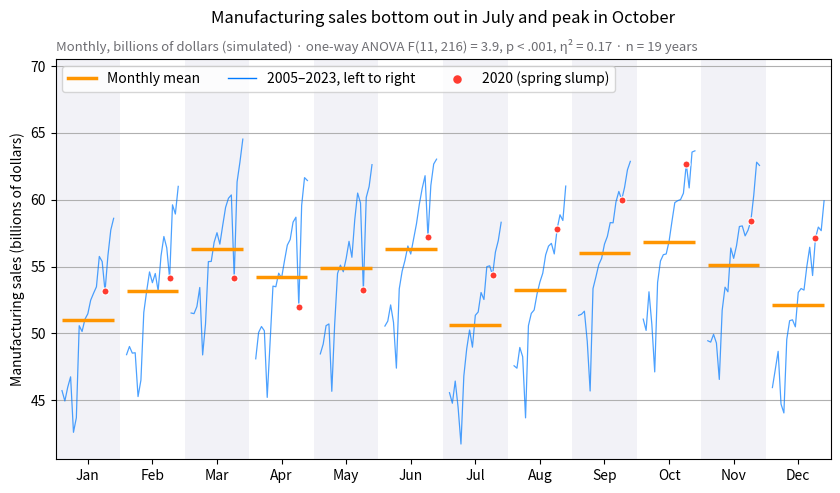

Recreate this plot in Python.
"""
title: Seasonal subseries plot
summary: Each calendar month's manufacturing sales across the years, with the monthly mean.
r: feasts::gg_subseries()
tags: [seasonality, subseries, month plot, ANOVA, time series, Statistics Canada]
description: |
  A seasonal subseries plot (or month plot) cuts a monthly series into twelve
  mini time series, one per calendar month, each running across all the years.
  The horizontal bar is that month's mean, so the **shape of the season** is read
  from bar to bar, while the line within each panel shows whether that month is
  drifting or swinging from year to year.

  The setting is Warin (2024, *Technology Innovations in Statistics Education*),
  on using Statistics Canada's open economic data in statistics courses, where
  monthly manufacturing sales are a typical teaching series. The data here are
  **simulated** for illustration and are not Statistics Canada's figures: a
  manufacturing-sales-like series in billions of dollars, January 2005 to
  December 2023 (228 months), built from a trend with two slumps (2009 and
  spring 2020), a fixed monthly pattern and noise. The same simulated series is
  used in the STL, SARIMA and seasonal subseries examples. The subtitle reports a
  one-way ANOVA of sales on month (`scipy.stats.f_oneway`) with η², the share of
  all variation explained by the season; the long-run trend inside each panel
  accounts for much of the rest. The 2020 slump is highlighted.
"""
import matplotlib.pyplot as plt
import numpy as np
import pandas as pd
from scipy import stats

# Simulated data, set in the context of Warin (2024) [warin2024statcan]

# Data: simulated monthly manufacturing sales, billions of dollars, 2005–2023 (shared generator)
rng = np.random.default_rng(2024)
idx = pd.date_range("2005-01-01", "2023-12-01", freq="MS")
t = np.arange(len(idx))
trend = 48 + 0.06 * t - 7 * np.exp(-((t - 54) / 9) ** 2) - 8 * np.exp(-((t - 183) / 2.5) ** 2)
season = np.tile([-3.0, -0.8, 2.6, 0.6, 1.2, 2.2, -3.4, -1.2, 1.6, 2.0, 0.4, -2.2], len(idx) // 12)
sales = pd.Series(trend + season + rng.normal(0, 0.7, len(idx)), index=idx)

# One row per year, one column per month
years = sales.index.year.unique().to_numpy()
months = sales.index[:12].strftime("%b")
values = sales.to_numpy().reshape(len(years), 12)

# Seasonal effect: one-way ANOVA of sales on month, with eta squared
F, p = stats.f_oneway(*values.T)
eta2 = ((values.mean(0) - values.mean()) ** 2).sum() * len(years) / ((values - values.mean()) ** 2).sum()

fig, ax = plt.subplots(figsize=(10, 5.2))
width = 0.8
x_in = (years - years.min()) / (years.max() - years.min()) * width - width / 2
highlight = {2020: list(months)}

# One mini series per month, plus its mean
for i, m in enumerate(months):
    v = values[:, i]
    if i % 2 == 0:
        ax.axvspan(i - 0.5, i + 0.5, color="#F2F2F7", lw=0, zorder=0)
    ax.plot(i + x_in, v, color="#007AFF", lw=0.9, alpha=0.7)
    ax.hlines(v.mean(), i - width / 2, i + width / 2, color="#FF9500", lw=2.5, zorder=3)
    for yr, ms in highlight.items():
        if m in ms:
            j = np.where(years == yr)[0][0]
            ax.scatter(i + x_in[j], v[j], s=26, color="#FF3B30", edgecolor="white", lw=0.8, zorder=4)

ax.set_xticks(range(12), months)
ax.set_xlim(-0.5, 11.5)
ax.grid(axis="y")
ax.set_ylabel("Manufacturing sales (billions of dollars)")
ax.plot([], [], color="#FF9500", lw=2.5, label="Monthly mean")
ax.plot([], [], color="#007AFF", lw=1, label=f"{years.min()}–{years.max()}, left to right")
ax.scatter([], [], s=26, color="#FF3B30", label="2020 (spring slump)")
ax.legend(loc="upper left", ncols=3)
ax.set_ylim(top=values.max() + 6)
lo_m = sales.index[values.mean(0).argmin()].strftime("%B")   # first year runs Jan–Dec
hi_m = sales.index[values.mean(0).argmax()].strftime("%B")
p_txt = "p < .001" if p < 0.001 else f"p = {p:.3f}"
ax.set_title(f"Manufacturing sales bottom out in {lo_m} and peak in {hi_m}", pad=26)
ax.text(0, 1.02, f"Monthly, billions of dollars (simulated) · one-way ANOVA F(11, {values.size - 12}) = {F:.1f}, "
        f"{p_txt}, η² = {eta2:.2f} · n = {len(years)} years",
        transform=ax.transAxes, fontsize=9.5, color="#6E6E73")
plt.show()
